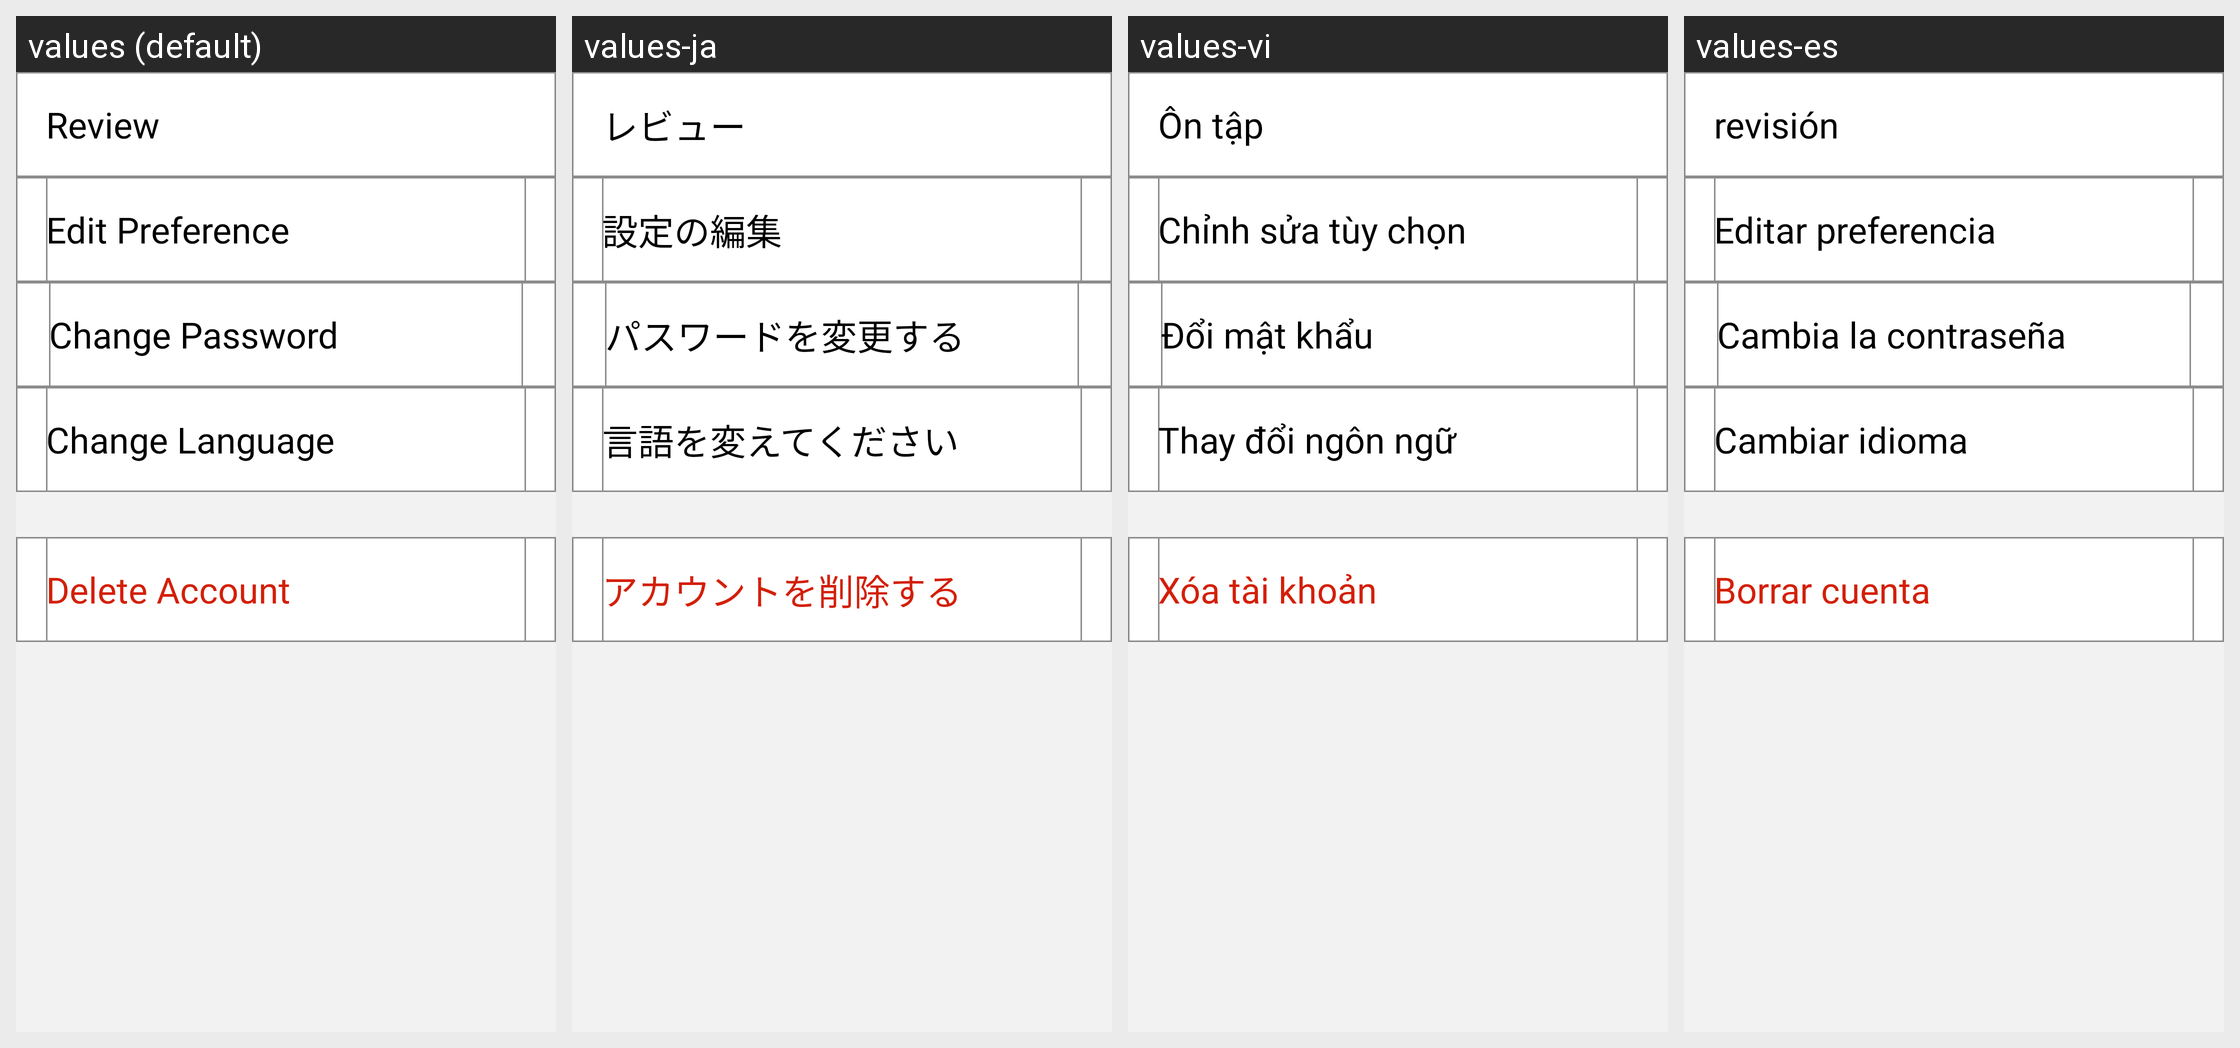

For this localized Android screen grid, give each drawn string resource with its value in every locale shown.
Android screen res/layout/fragment_mypage.xml rendered under 4 locales, left to right: values (default), values-ja, values-vi, values-es. Device: Nexus 5 (rendered at 1080×1920; each locale shown at half size, 540×960, under a caption strip naming it); theme AppTheme.
Other locales in the repository, not shown: values-asa, values-de, values-en, values-fr, values-gem, values-it, values-zh.
Strings drawn on this screen, with the default value and each locale's value (text and hints the layout hard-codes, and strings that could not be matched under every locale, appear in the picture but are not listed):

review
  values: Review
  values-ja: レビュー
  values-vi: Ôn tập
  values-es: revisión

Editpref
  values: Edit Preference
  values-ja: 設定の編集
  values-vi: Chỉnh sửa tùy chọn
  values-es: Editar preferencia

ChangePw
  values: Change Password
  values-ja: パスワードを変更する
  values-vi: Đổi mật khẩu
  values-es: Cambia la contraseña

change
  values: Change Language
  values-ja: 言語を変えてください
  values-vi: Thay đổi ngôn ngữ
  values-es: Cambiar idioma

DeleteAccount
  values: Delete Account
  values-ja: アカウントを削除する
  values-vi: Xóa tài khoản
  values-es: Borrar cuenta
